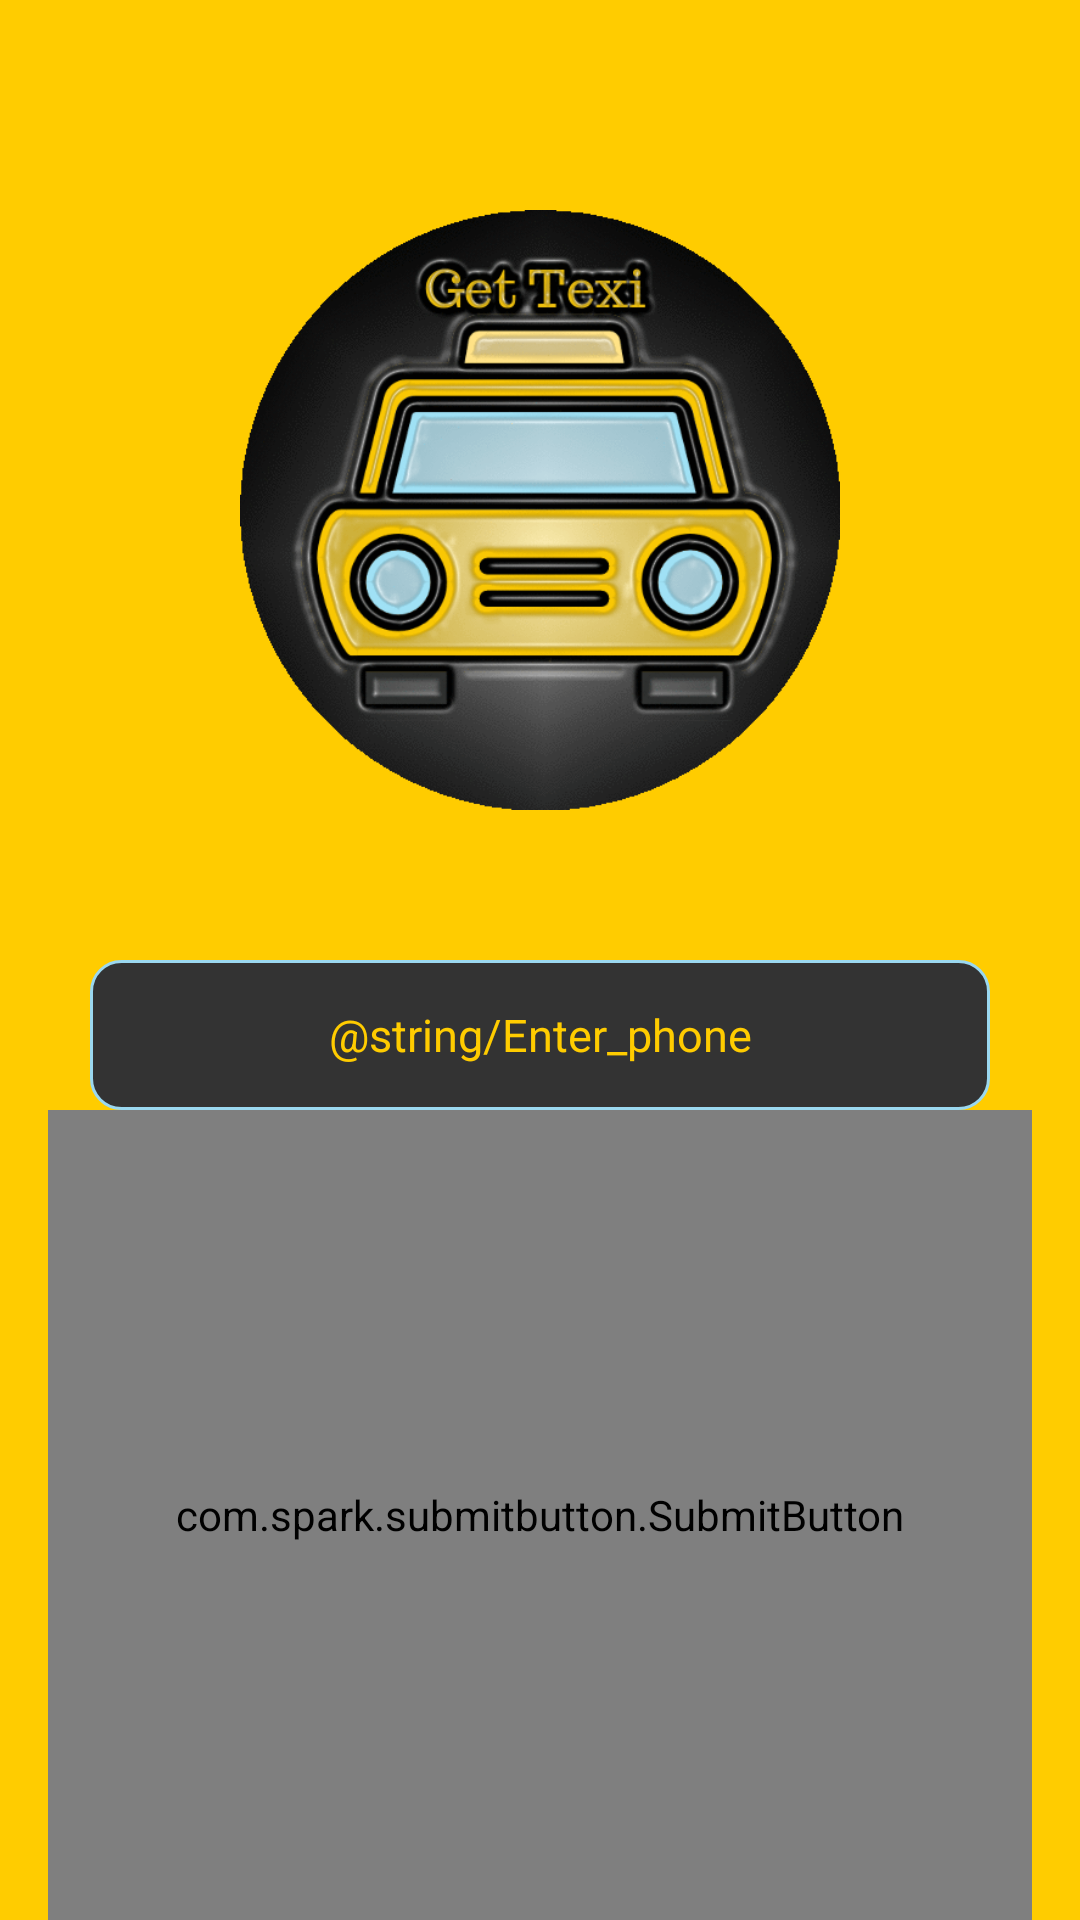

Layout XML and referenced resources for this Android screen:
<!-- AndroidManifest.xml: application theme AppTheme -->
<!-- res/layout/activity_screen.xml -->
<?xml version="1.0" encoding="utf-8"?>
<android.support.constraint.ConstraintLayout xmlns:android="http://schemas.android.com/apk/res/android"
    xmlns:app="http://schemas.android.com/apk/res-auto"
    xmlns:tools="http://schemas.android.com/tools"
    android:layout_width="match_parent"
    android:layout_height="match_parent"
    tools:context=".controller.OpenActivity">

    <RelativeLayout xmlns:android="http://schemas.android.com/apk/res/android"
        android:layout_width="match_parent"
        android:layout_height="match_parent"
        android:background="@color/yellow_"
        android:orientation="vertical"
        android:paddingLeft="16dp"
        android:paddingRight="16dp">


        <ImageView
            android:id="@+id/Logo"
            android:layout_width="200dp"
            android:layout_height="200dp"
            android:layout_marginTop="70dp"
            android:layout_centerHorizontal="true"
            android:src="@drawable/texi_logo"/>


        <EditText

            android:id="@+id/PhoneNumber"
            android:layout_width="300dp"
            android:layout_height="50dp"
            android:layout_gravity="center"
            android:layout_marginTop="50dp"
            android:layout_centerHorizontal="true"
            android:background="@drawable/layout_bg_color_edit_text_rounded"
            android:hint="@string/Enter_phone"
            android:inputType="phone"
            android:textAlignment="center"
            android:layout_below="@+id/Logo"
            android:textColor="@color/yellow_"
            android:textColorHint="@color/yellow_"
            android:textSize="15dp" />


        <com.spark.submitbutton.SubmitButton
            android:id="@+id/sendButton"
            android:layout_width="match_parent"
            android:layout_height="match_parent"
            android:text="Go"
            android:layout_below="@+id/PhoneNumber"
            android:textColor="@color/yellow_"
            android:layout_centerHorizontal="true"

            app:sub_btn_background="@color/black"
            app:sub_btn_duration="3000"
            app:sub_btn_line_color="@color/yellow_"
            app:sub_btn_ripple_color="@color/black"
            app:sub_btn_tick_color="@color/black" />



    </RelativeLayout>

</android.support.constraint.ConstraintLayout>
<!-- resources referenced by this layout -->
<resources>
  <color name="black"> #333333</color>
  <color name="yellow_">#ffcc00</color>
  <!-- drawable layout_bg_color_edit_text_rounded (drawable) -->
  <?xml version="1.0" encoding="utf-8"?>
  <shape xmlns:android="http://schemas.android.com/apk/res/android"
      android:shape="rectangle" android:padding="10dp">
      <solid android:color="@color/black"/>
      <corners
          android:bottomRightRadius="10dp"
          android:bottomLeftRadius="10dp"
          android:topLeftRadius="10dp"
          android:topRightRadius="10dp"/>
      <stroke android:width="1dp" android:color="@color/blue_" />
  
  </shape>
  <!-- drawable texi_logo: png bitmap (drawable, 80933 bytes) -->
  <style name="AppTheme" parent="Theme.AppCompat.Light.DarkActionBar">
          
          <item name="colorPrimary">@color/colorPrimary</item>
          <item name="colorPrimaryDark">@color/colorPrimaryDark</item>
          <item name="colorAccent">@color/colorAccent</item>
      </style>
  <color name="blue_">#9bd8f0</color>
  <color name="colorPrimary">#3F51B5</color>
  <color name="colorPrimaryDark">#303F9F</color>
  <color name="colorAccent">#FF4081</color>
</resources>
